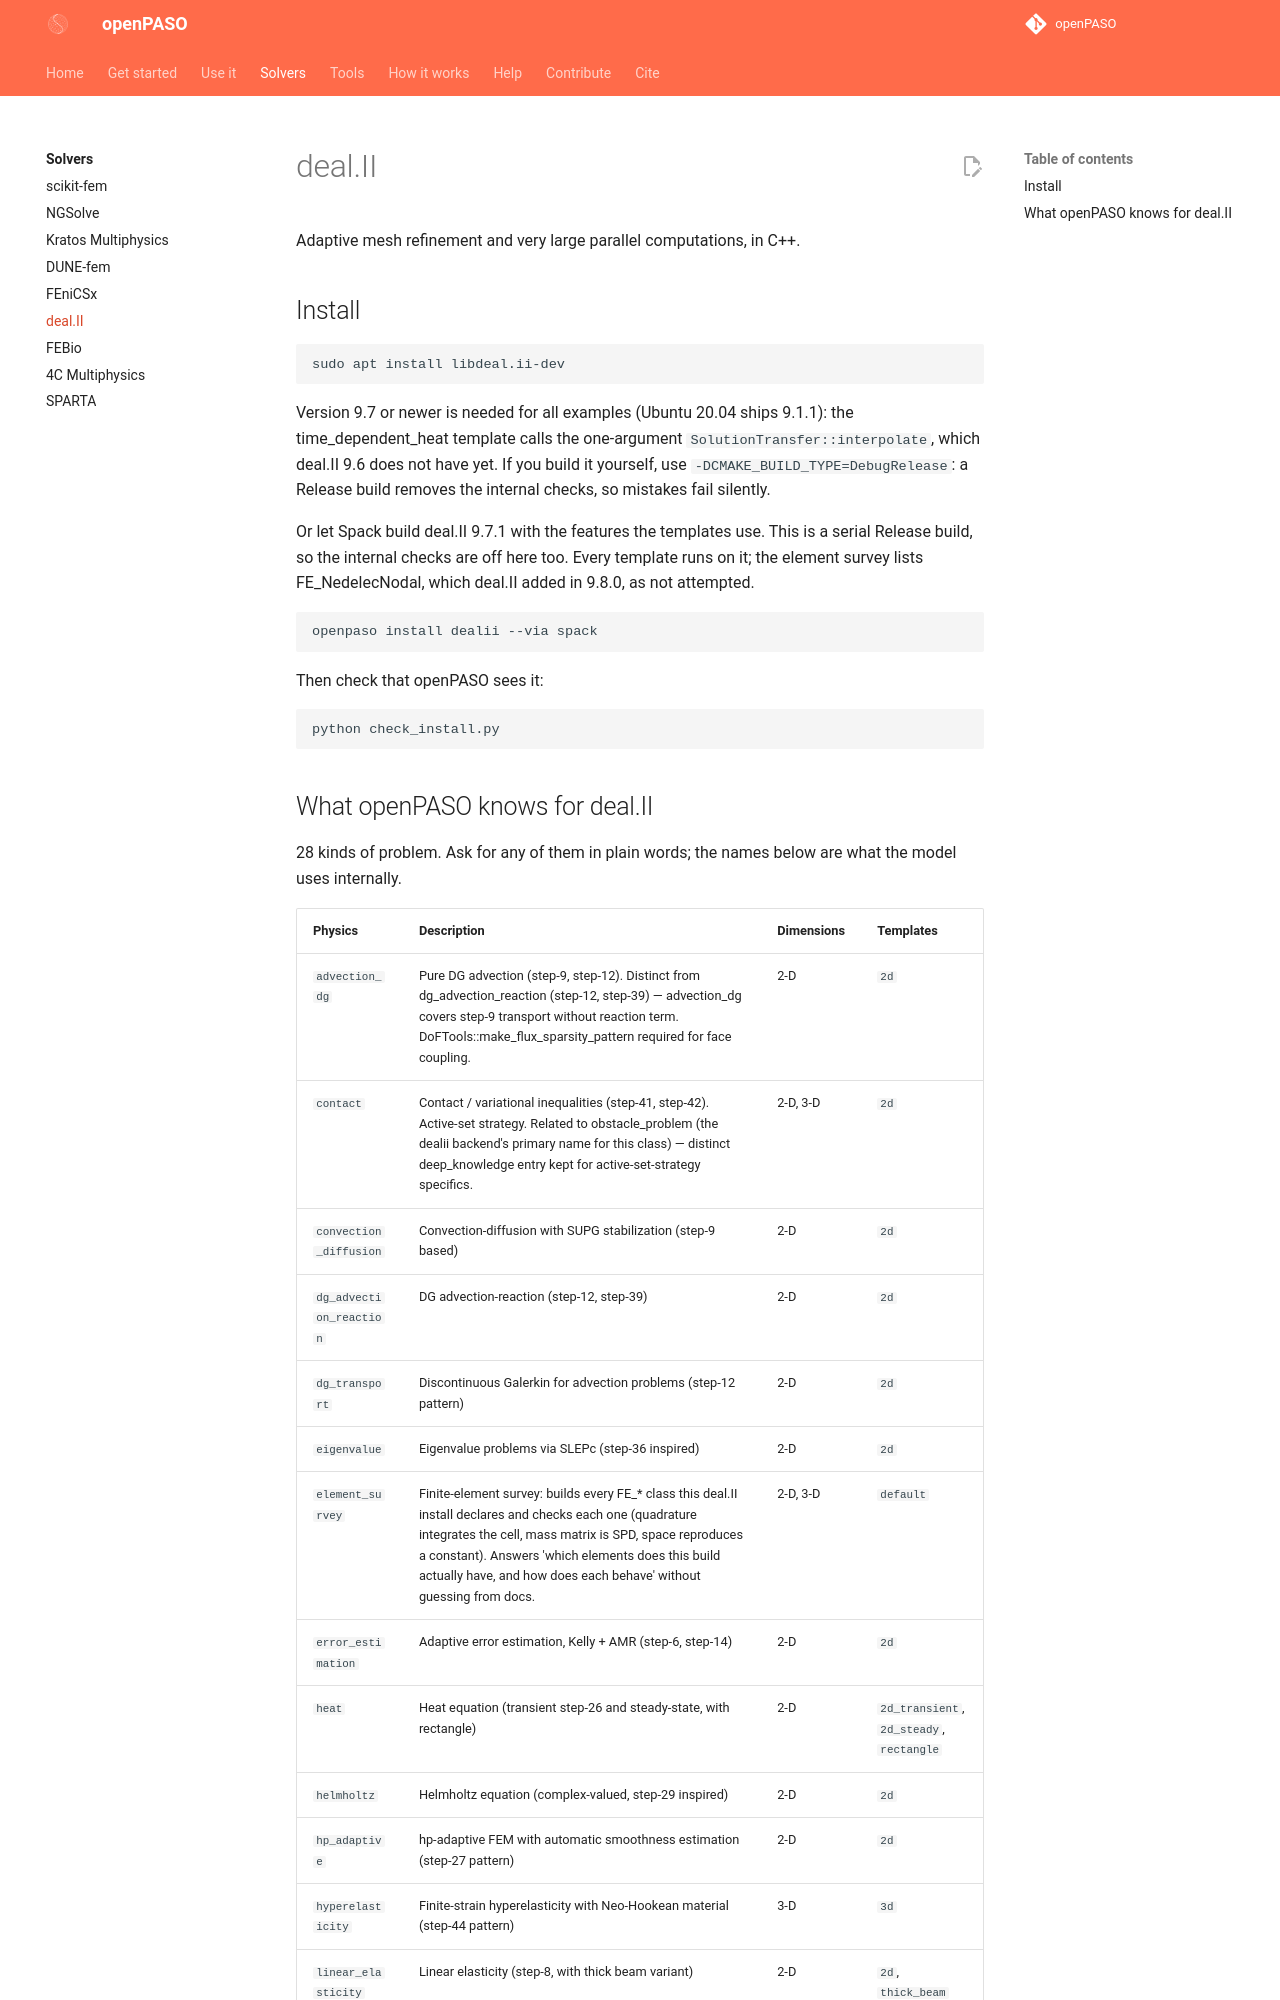

repository: open-PASO/openPASO · page: solvers/dealii/index.html · generator: mkdocs

# deal.II

Adaptive mesh refinement and very large parallel computations, in C++.

## Install

```bash
sudo apt install libdeal.ii-dev
```

Version 9.7 or newer is needed for all examples (Ubuntu 20.04 ships 9.1.1): the time_dependent_heat template calls the one-argument `SolutionTransfer::interpolate`, which deal.II 9.6 does not have yet. If you build it yourself, use `-DCMAKE_BUILD_TYPE=DebugRelease`: a Release build removes the internal checks, so mistakes fail silently.

Or let Spack build deal.II 9.7.1 with the features the templates use. This is a serial Release
build, so the internal checks are off here too. Every template runs on it; the element survey
lists FE_NedelecNodal, which deal.II added in 9.8.0, as not attempted.

```bash
openpaso install dealii --via spack
```

Then check that openPASO sees it:

```bash
python check_install.py
```
